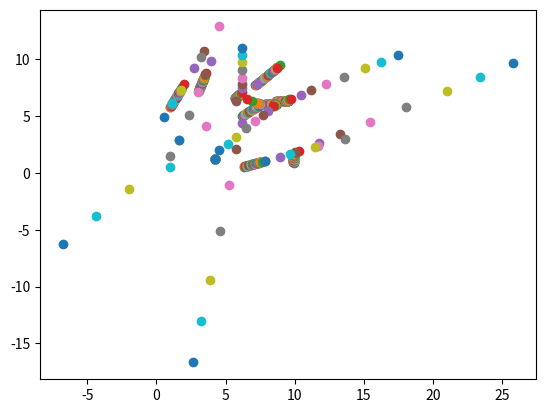

Recreate this plot in Python.
# Les importations
#@
import numpy as np
import random as rd
import time
import heapq



import matplotlib.pyplot as plt

#@
# Constante du progamme et initialisation des variables

L = 10 # Taille de la boite
N = 10 # Nombre de particule dans la boite

dt = 0.01 # delta T

vitesse = np.random.randint(0,5, size=(N,2)) # la vitesse de toute les particules

#vitesse = np.random.randn(N,2) # la vitesse de toute les particules
rayon = np.full(N, 0.5)  # rayon fixe pour toutes les particules/ permet de réduire l'erreur de conservation d'énergie
#rayon = np.random.uniform(0.1,0.5,size=N) # rayon aléatoire pour chaque particule
masse = np.random.uniform(size=N)

dimension = 2

X = np.zeros((N,dimension))



for i in range(N):
    X[i] = np.random.uniform(0,L,size = 2)

X = np.round(X,3)
#@



def collision (i, j):
    vitesse_relative = vitesse[i] - vitesse[j]
    centre_normalise = (X[i]-X[j])/np.linalg.norm(X[i] -X[j])
    vitesse_relative_normale = np.dot(vitesse_relative,centre_normalise)

    if vitesse_relative_normale >= 0: 
        return

    q = -2*np.dot(vitesse_relative,centre_normalise)*centre_normalise/(1/masse[i] + 1/masse[j]) 
    vitesse[i] = vitesse[i] + (q/masse[i])
    vitesse[j] = vitesse[j] - (q/masse[j])


#@

# plt.scatter(X[:,0],X[:,1]) # position initial 

abscisse = X[:,0]
ordonnee = X[:,1]



# Calcul de l'énergie cinétique initiale
E=0
for i in range(N):
    E += 1/2*masse[i]*np.linalg.norm(vitesse[i])**2 

print('energie cinétique initiale :', E)

###########################################################
# Simulation de la dynamique des particules : Méthode 1 
###########################################################

for i in range(40):

    X = X + vitesse*dt
   
  #  plt.pause(0.5) # quand on mets pause on affiche graphe par graphe alors que sinon on a tout d'un coup
    plt.scatter(X[:,0],X[:,1]) # position initial 

    for i in range(N):
        if X[i, 0]  -rayon[i]<= 0 or X[i, 0] + rayon[i] >= L: # abscisse qui sort du cadre
            vitesse[i, 0] *= -1
        if X[i, 1] - rayon[i] <= 0 or X[i, 1] + rayon[i] >= L: # pareil pour l'ordonnée
            vitesse[i, 1] *= -1

        for j in range(i+1,N):
            dX = X[i] - X[j] 
            dist = np.linalg.norm(dX)
            dist_collision = rayon[i] + rayon[j]

            if dist>0 and dist<=dist_collision: # inégalité psq on aura jamais d'égalité stricte
                print("Risque de COLLISIOOOON")
               # time.sleep(3)
                
                vitesse_relative = vitesse[i] - vitesse[j]
        
                centre_normalise = (X[i]-X[j])/np.linalg.norm(X[i] -X[j]) 
                centre_normalise = dX/dist

                vitesse_relative_normale = np.dot(vitesse_relative,centre_normalise)
                vitesse_relative_normale = np.dot(vitesse_relative, dX) / dist

                if vitesse_relative_normale >= 0: 
                    # pour vérifier que les particules s'éloignent pas  mais qu'elles se rapprochent et donc qu'on a une collision 
                    # soit y en a une qui se rapproche + vite que l'autre ne s'éloigne 
                    # soit les deux se rapprochent 
                    continue

                q = -2*np.dot(vitesse_relative,centre_normalise)*centre_normalise/(1/masse[i] + 1/masse[j]) # on multiplie par le centre soit ici soit dans l'ajout de la vitesse
                #q = -2*vitesse_relative_normale/(1/masse[i] + 1/masse[j]) # si on utilise celle ci faut ajouter *centre_normalise dans l'ajout de la vitesse
                vitesse[i] = vitesse[i] + (q/masse[i])
                vitesse[j] = vitesse[j] - (q/masse[j])
                print(f"Collision entre particules {i} et {j} à la position {X[i]} et {X[j]}")

                E = 0
                for k in range(N):
                    E += 1/2*masse[k]*np.linalg.norm(vitesse[k])**2 
                print('Energie cinétique après collision :', E)
 
    ### vérifier, y a surement des erreur dans le calcul des collisions, pour la vitesse relative noprmal etc.
### on perd a chaque collision de l'énergie cinétique, 
# 


#@


def collision_time(i, j):

    r = X[i] - X[j] # position  relative
    v = vitesse[i] - vitesse[j] # vitesse relative
    R = rayon[i] + rayon[j]  # distance de collision

    a = np.dot(v, v)
    b = 2 * np.dot(r, v)
    c = np.dot(r, r) - R**2

    discriminant = b**2 - 4*a*c

    print(f"Calcul de collision_time entre particules {i} et {j}: a={a}, b={b}, c={c}, discriminant={discriminant}")

    if discriminant < 0:  # pas de solution réelle ou les particules sont à la même position et ont la même vitesse
        return None  # pas de collision
    
    if a == 0:  # les particules ont la même vitesse
        return -c/b if b != 0 else None  # collision si elles sont à la distance de collision, sinon pas de collision


    t1 = (-b - np.sqrt(discriminant)) / (2*a)
    t2 = (-b + np.sqrt(discriminant)) / (2*a)

    # on prend le plus petit temps positif
    t = min(t for t in [t1, t2] if t > 0) if any(t > 0 for t in [t1, t2]) else None

    return t

events = []


def collision_time_mur(i):

    times = []
    
    # Mur gauche (x=0)
    if vitesse[i, 0] < 0: # si son abscisse diminue
        t_left = (rayon[i] - X[i, 0]) / vitesse[i, 0]
        if t_left > 0:
            times.append(t_left)
    
    # Mur droit (x=L)
    if vitesse[i, 0] > 0: # si son abscisse augmente
        t_right = (L - rayon[i] - X[i, 0]) / vitesse[i, 0]
        if t_right > 0:
            times.append(t_right)
    
    # Mur bas (y=0)
    if vitesse[i, 1] < 0: # si son ordonnée diminue
        t_bottom = (rayon[i] - X[i, 1]) / vitesse[i, 1]
        if t_bottom > 0:
            times.append(t_bottom)
    
    # Mur haut (y=L)
    if vitesse[i, 1] > 0:  # si son ordonnée augmente
        t_top = (L - rayon[i] - X[i, 1]) / vitesse[i, 1]
        if t_top > 0:
            times.append(t_top)
    
    if times:
        return min(times)
    
    return None
       

plt.scatter(X[:,0],X[:,1]) # position initial 

for i in range(N):
    t_mur = collision_time_mur(i)
    if t_mur is not None:
        heapq.heappush(events, (t_mur, (i, None)))
    for j in range(i+1,N):
                    t = collision_time(i, j)

                    if t is not None:
                        print(f"Collision entre particules {i} et {j} dans {t:.2f} secondes.")
                        heapq.heappush(events, (t, (i, j)))


# print(heapq.heappop(events))
#@
NB_ITER = 10
while True and NB_ITER > 0:
    NB_ITER -= 1
    if not events:
        break  # sortir si plus d'événements

    # plt.pause(1) 
    plt.scatter(X[:,0],X[:,1]) # position initial 


    t, (a, b) = heapq.heappop(events)

    if t < 1e-10:  # ignorer les collisions trop proches (quasi-instantanées)
        continue

    for k in range(N):
        X[k] += vitesse[k] * t

    if b is None:  # collision avec le mur
        vitesse[a] *= -1  # inverser la vitesse de la particule
    else:  # collision entre particules
        collision(a, b)


    for j in range(N):
        if j == a or j == b:
            continue  # éviter de reprogrammer la collision actuelle

        if b is None:
            collision_time_mur_a = collision_time_mur(a)
            if collision_time_mur_a is not None and collision_time_mur_a > 1e-10:
                heapq.heappush(events, (collision_time_mur_a, (a, None)))
        else:

            ta = collision_time(a, j)
            tb = collision_time(b, j)

            collision_time_mur_a = collision_time_mur(a)
            collision_time_mur_b = collision_time_mur(b)

            if collision_time_mur_a is not None and collision_time_mur_a > 1e-10:
                heapq.heappush(events, (collision_time_mur_a, (a, None)))
            if collision_time_mur_b is not None and collision_time_mur_b > 1e-10:
                heapq.heappush(events, (collision_time_mur_b, (b, None)))

            if ta is not None and ta > 1e-10:
                print(f"Collision entre particules {a} et {j} dans {ta:.4f} secondes.")
                heapq.heappush(events, (ta, (a, j)))

            if tb is not None and tb > 1e-10:
                print(f"Collision entre particules {b} et {j} dans {tb:.4f} secondes.")
                heapq.heappush(events, (tb, (b, j)))


X[0]
X[2]

vitesse[0]

vitesse[2]
vitesse_relative = vitesse[0] - vitesse[2]

np.dot(vitesse_relative,vitesse_relative)


#@
